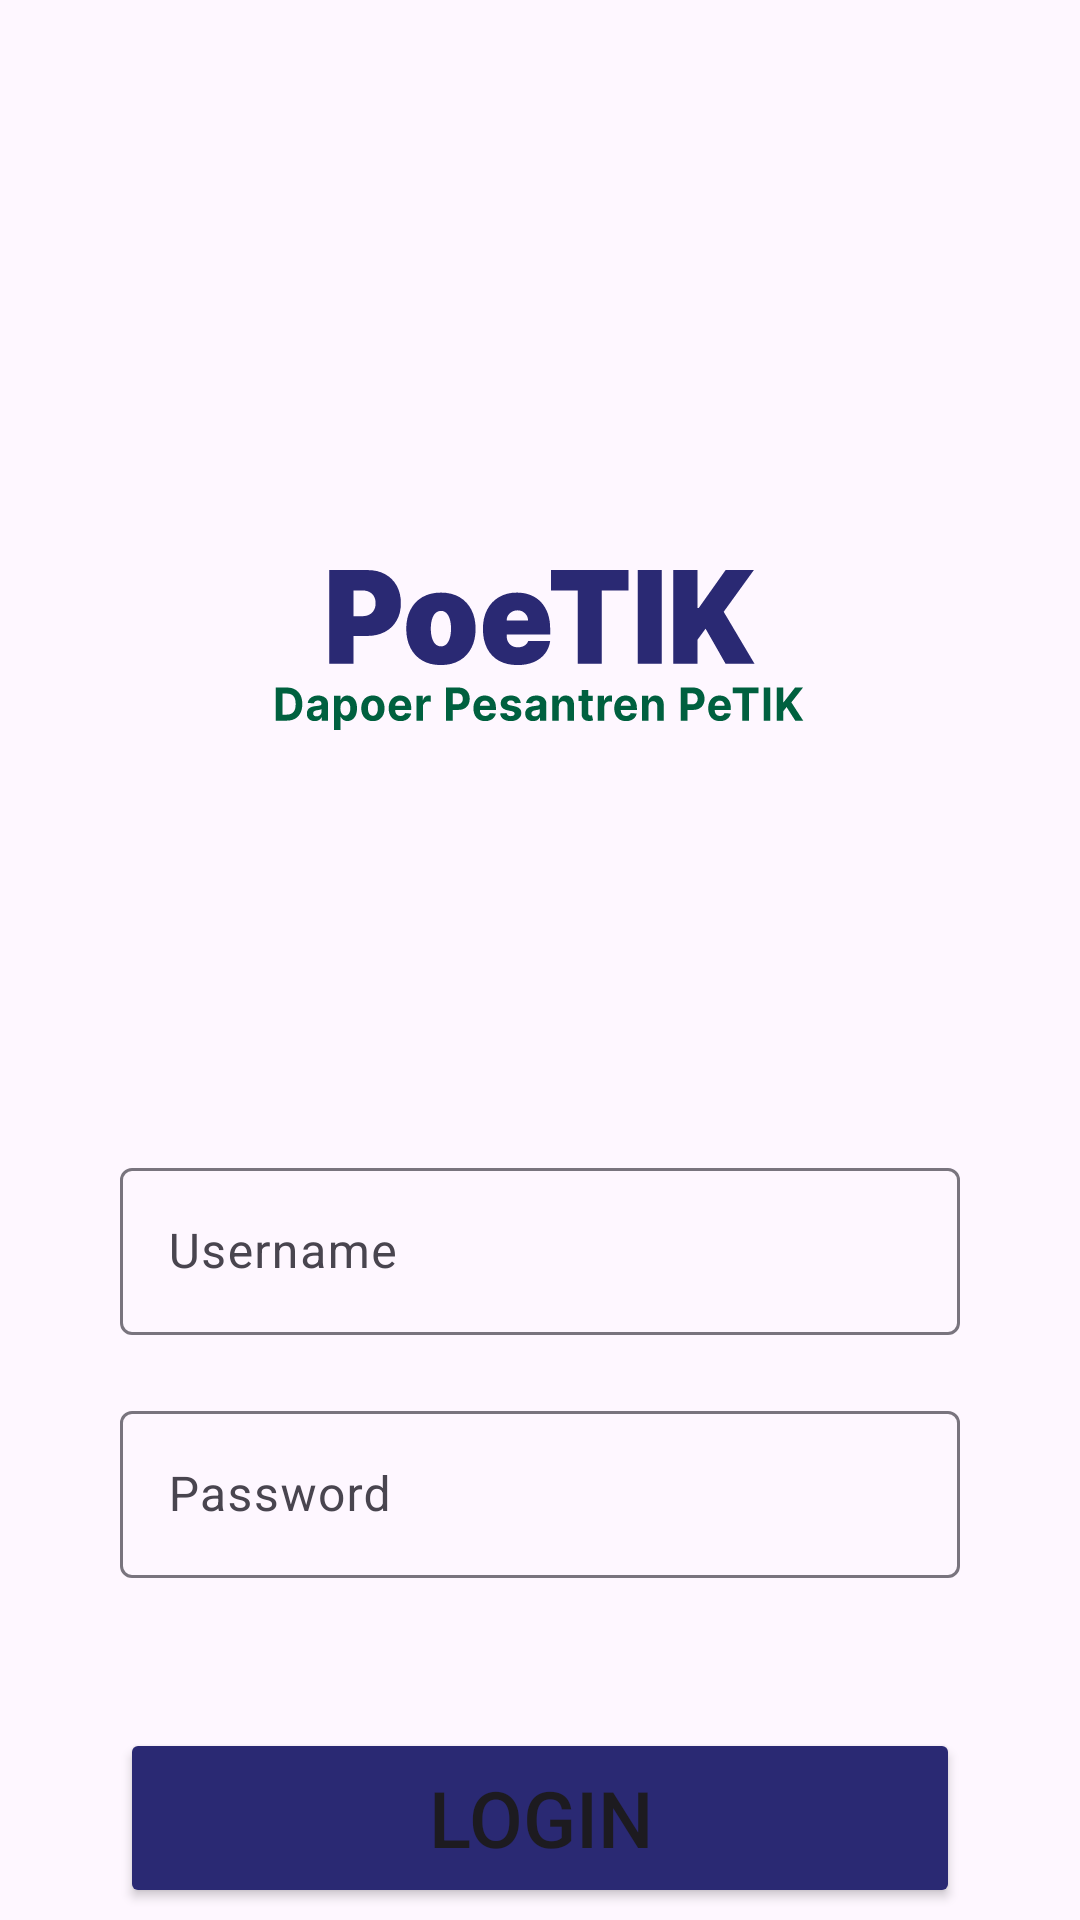

Reconstruct the res/layout file that produces this screen, plus the resources it refers to.
<!-- AndroidManifest.xml: application theme Theme.MonitoringMenuDapur -->
<!-- res/layout/activity_login.xml -->
<?xml version="1.0" encoding="utf-8"?>
<LinearLayout xmlns:android="http://schemas.android.com/apk/res/android"
    xmlns:app="http://schemas.android.com/apk/res-auto"
    xmlns:tools="http://schemas.android.com/tools"
    android:layout_width="match_parent"
    android:layout_height="match_parent"
    tools:context=".LoginActivity"
    android:orientation="vertical">

    <ImageView
        android:layout_width="wrap_content"
        android:layout_height="wrap_content"
        android:src="@drawable/logo_large"
        android:layout_gravity="center"
        android:layout_marginTop="100dp"/>

    <com.google.android.material.textfield.TextInputLayout
        android:layout_width="match_parent"
        android:layout_height="wrap_content"
        android:layout_marginTop="140dp"
        android:layout_marginBottom="20dp"
        android:layout_marginRight="40dp"
        android:layout_marginLeft="40dp">
        
        <EditText
            android:id="@+id/txt_username"
            android:layout_width="match_parent"
            android:layout_height="wrap_content"
            android:hint="Username"/>
    </com.google.android.material.textfield.TextInputLayout>

    <com.google.android.material.textfield.TextInputLayout
        android:layout_width="match_parent"
        android:layout_height="wrap_content"
        android:layout_marginBottom="30dp"
        android:layout_marginRight="40dp"
        android:layout_marginLeft="40dp">

        <EditText
            android:id="@+id/txt_password"
            android:layout_width="match_parent"
            android:layout_height="wrap_content"
            android:hint="Password"/>
    </com.google.android.material.textfield.TextInputLayout>
    
    <Button
        android:id="@+id/btn_login"
        android:layout_width="match_parent"
        android:layout_height="60dp"
        android:layout_marginRight="40dp"
        android:layout_marginLeft="40dp"
        android:layout_gravity="center"
        android:layout_marginTop="20dp"
        android:text="LOGIN"
        android:textSize="26sp"
        android:backgroundTint="@color/primary_color"/>

</LinearLayout>
<!-- resources referenced by this layout -->
<resources>
  <color name="primary_color">#2A2973</color>
  <!-- drawable logo_large: vector/xml drawable (drawable, 16988 chars, omitted) -->
  <style name="Theme.MonitoringMenuDapur" parent="Base.Theme.MonitoringMenuDapur" />
  <style name="Base.Theme.MonitoringMenuDapur" parent="Theme.Material3.DayNight.NoActionBar">
          
          
      </style>
</resources>
